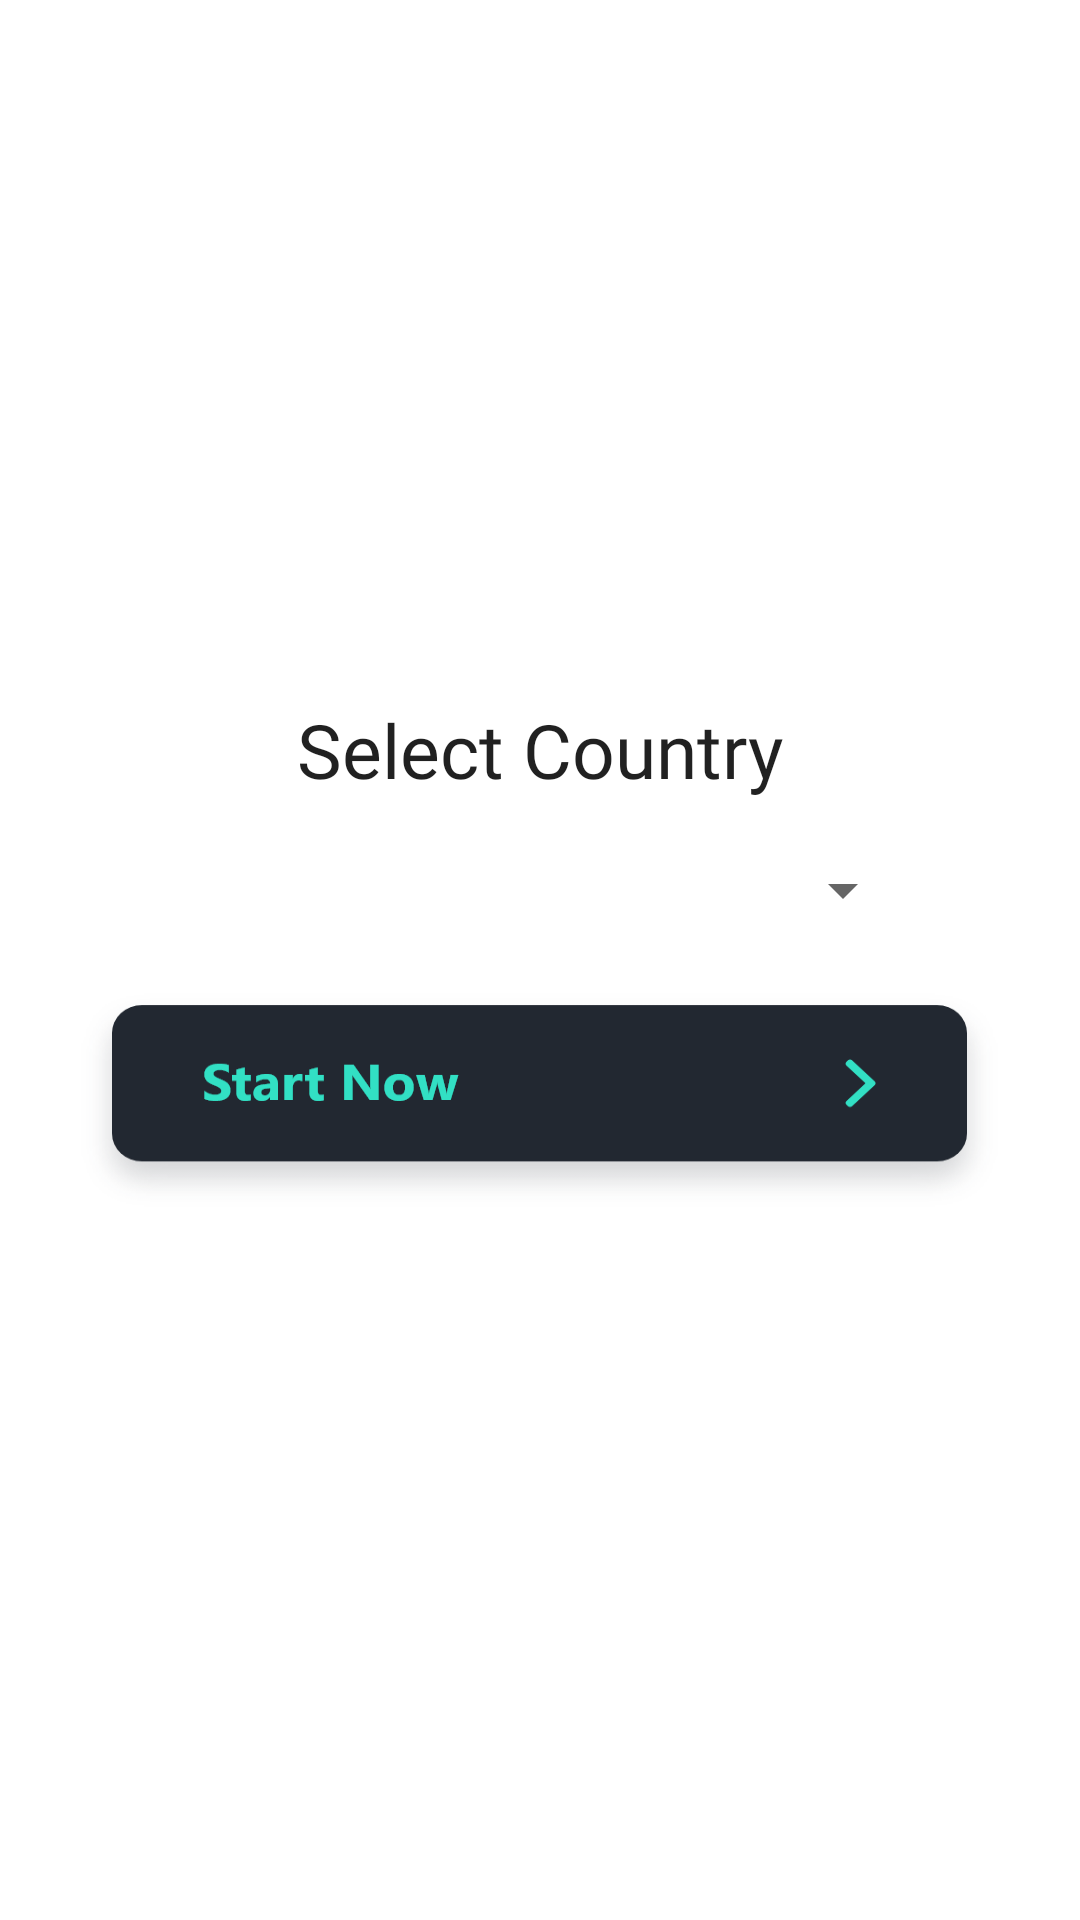

Reconstruct the res/layout file that produces this screen, plus the resources it refers to.
<!-- AndroidManifest.xml: application theme Theme.Covid19 -->
<!-- res/layout/activity_your_country.xml -->
<?xml version="1.0" encoding="utf-8"?>
<LinearLayout
    xmlns:android="http://schemas.android.com/apk/res/android"
    xmlns:app="http://schemas.android.com/apk/res-auto"
    xmlns:tools="http://schemas.android.com/tools"
    android:layout_width="match_parent"
    android:layout_height="match_parent"
    tools:context=".YourCountryActivity">
    <LinearLayout
        android:layout_width="match_parent"
        android:layout_height="wrap_content"
        android:layout_gravity="center"
        android:orientation="vertical"
    >
        <TextView
            android:layout_width="wrap_content"
            android:layout_height="wrap_content"
            android:text="Select Country"
            style="@style/TextAppearance.AppCompat.Title"
            android:textSize="25sp"
            android:fontFamily="@font/baloo"
            android:layout_gravity="center">
        </TextView>
        <Spinner
            android:layout_marginTop="15dp"
            android:id="@+id/spinner"
            android:layout_gravity="center"
            android:layout_width="250dp"
            android:layout_height="30dp">
        </Spinner>
        <ImageView
            android:id="@+id/submit"
            android:layout_marginTop="15dp"
            android:layout_gravity="center"
            android:layout_width="wrap_content"
            android:layout_height="80dp"
            android:background="@drawable/b">
        </ImageView>
    </LinearLayout>

</LinearLayout>
<!-- resources referenced by this layout -->
<resources>
  <!-- drawable b: png bitmap (drawable-hdpi, 8284 bytes) -->
  <style name="Theme.Covid19" parent="Theme.MaterialComponents.DayNight.NoActionBar">
          
          <item name="colorPrimary">@color/purple_500</item>
          <item name="colorPrimaryVariant">@color/purple_700</item>
          <item name="colorOnPrimary">@color/white</item>
          
          <item name="colorSecondary">@color/teal_200</item>
          <item name="colorSecondaryVariant">@color/teal_700</item>
          <item name="colorOnSecondary">@color/black</item>
          
          <item name="android:statusBarColor" tools:targetApi="l">?attr/colorPrimaryVariant</item>
          
      </style>
  <color name="purple_500">#FF6200EE</color>
  <color name="purple_700">#FF3700B3</color>
  <color name="white">#FFFFFFFF</color>
  <color name="teal_200">#FF03DAC5</color>
  <color name="teal_700">#FF018786</color>
  <color name="black">#FF000000</color>
</resources>
